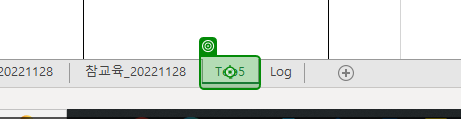
Workflow: excel

Step 1: click on the 시트 탭 'Top5' in window '"+DATE_todayconvert+"_네이버웹툰크롤링.xlsx - Excel' (excel.exe)

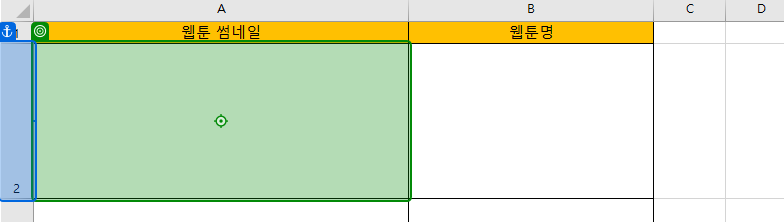
Step 2: click on the 항목 'A"+INT_clickcount.ToString+"' in window '"+DATE_todayconvert+"_네이버웹툰크롤링.xlsx - Excel' (excel.exe)

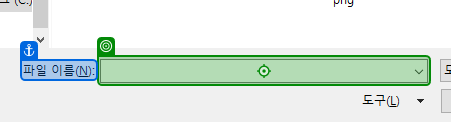
Step 3: type "[localdesktop_1+"\"+DT_name_excel+".png[k(enter)]"]" into '파일 이름(N)' in window '그림 삽입' (excel.exe)
